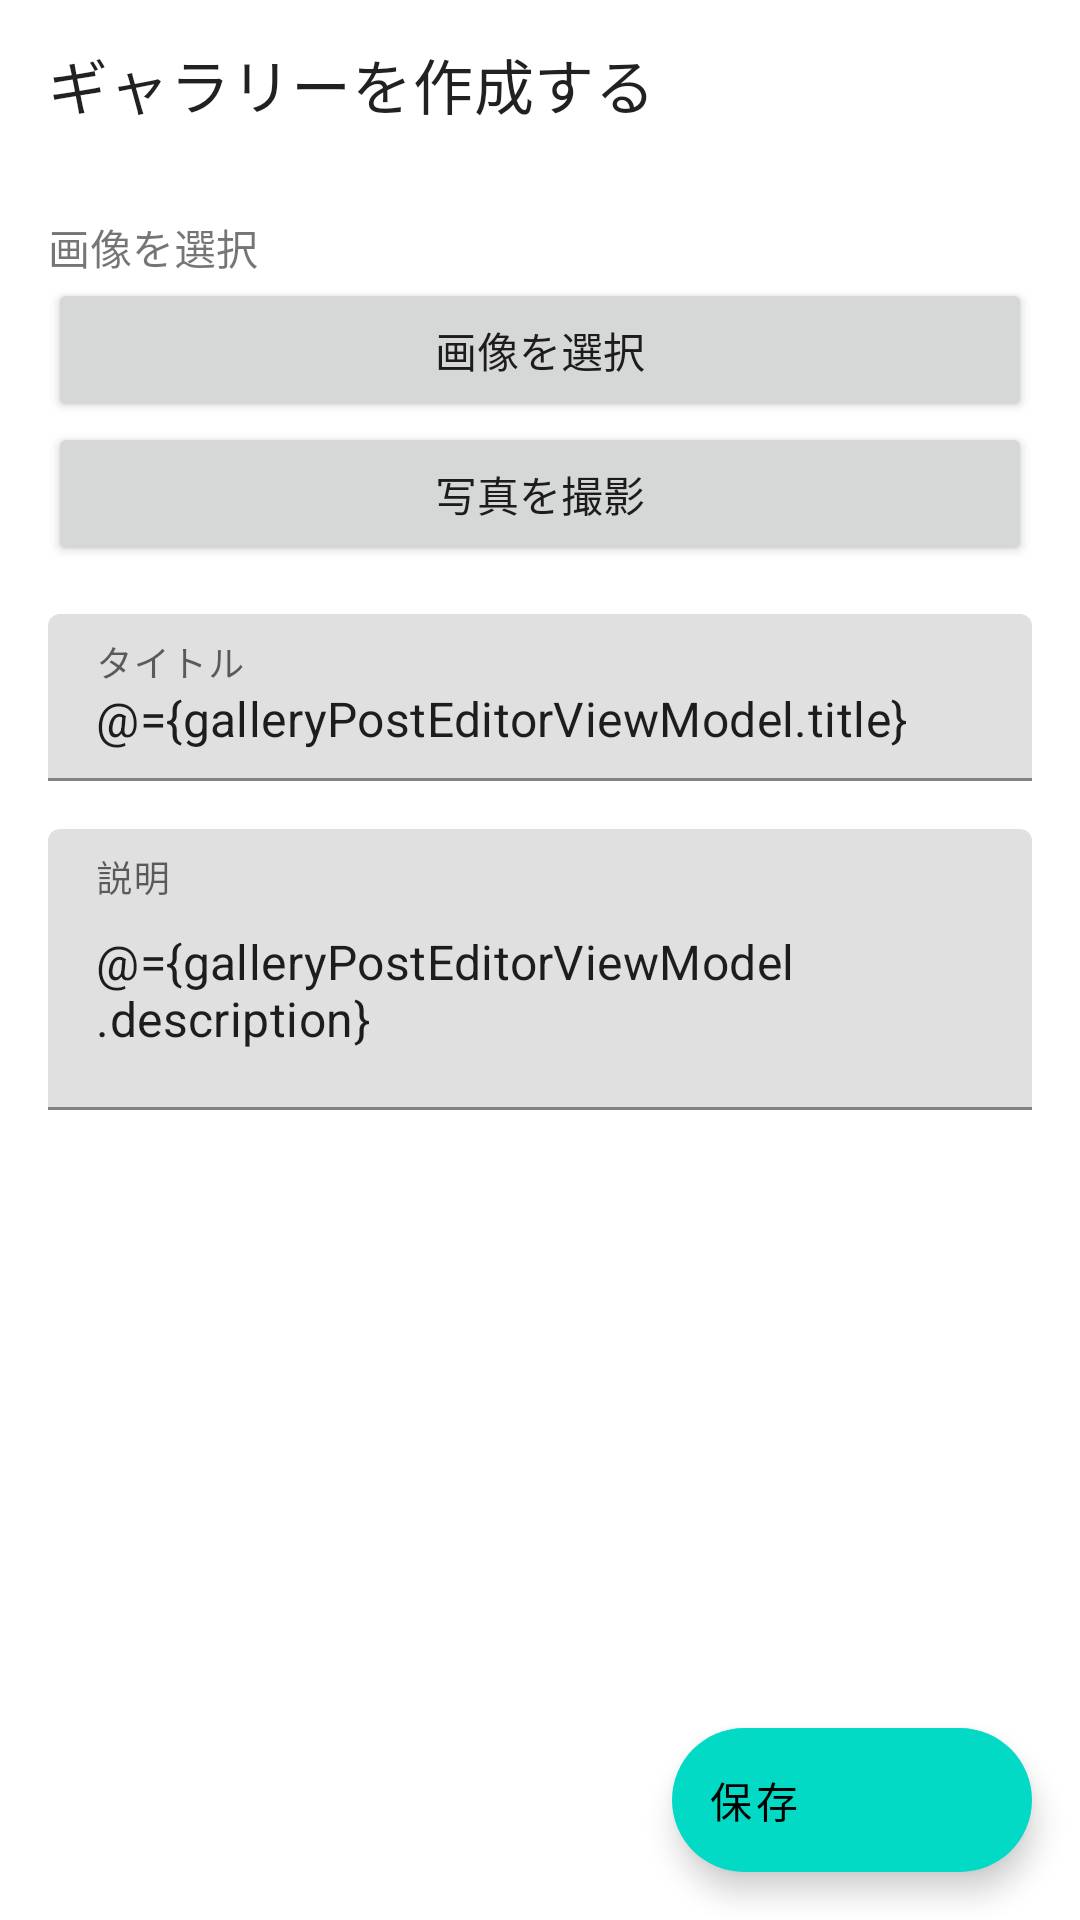

Write the Android layout XML for this screen, with the resource values it uses.
<!-- AndroidManifest.xml: application theme Theme.EventWork05 -->
<!-- res/layout/activity_gallery_note_editor.xml -->
<?xml version="1.0" encoding="utf-8"?>
<layout xmlns:android="http://schemas.android.com/apk/res/android"
    xmlns:app="http://schemas.android.com/apk/res-auto">
    <data>
        <variable
            name="galleryPostEditorViewModel"
            type="ie2a_2200078.eventwork05.viewmodels.GalleryPostEditorViewModel" />
    </data>
    <androidx.constraintlayout.widget.ConstraintLayout
        android:layout_width="match_parent"
        android:layout_height="match_parent">
        <androidx.appcompat.widget.Toolbar
            android:layout_width="match_parent"
            android:layout_height="wrap_content"
            app:layout_constraintTop_toTopOf="parent"
            app:layout_constraintStart_toStartOf="parent"
            app:layout_constraintEnd_toEndOf="parent"
            android:id="@+id/toolbar"
            app:title="@string/create_gallery"
            />
        <ScrollView
            android:layout_width="0dp"
            android:layout_height="0dp"
            app:layout_constraintTop_toBottomOf="@id/toolbar"
            app:layout_constraintBottom_toBottomOf="parent"
            app:layout_constraintStart_toStartOf="parent"
            app:layout_constraintEnd_toEndOf="parent"
            >

            <androidx.constraintlayout.widget.ConstraintLayout
                android:layout_width="match_parent"
                android:layout_height="0dp"
                android:orientation="vertical"
                android:padding="16dp">
                <TextView
                    android:layout_width="match_parent"
                    android:layout_height="wrap_content"
                    android:text="@string/pick_image"
                    android:id="@+id/pickedImageLabel"
                    app:layout_constraintTop_toTopOf="parent"
                    app:layout_constraintStart_toStartOf="parent"
                    app:layout_constraintEnd_toEndOf="parent"
                    />
                <androidx.recyclerview.widget.RecyclerView
                    android:id="@+id/pickedImages"
                    android:layout_width="match_parent"
                    android:layout_height="wrap_content"
                    app:layout_constraintTop_toBottomOf="@id/pickedImageLabel"
                    />
                <Button
                    android:layout_width="match_parent"
                    android:layout_height="wrap_content"
                    app:layout_constraintTop_toBottomOf="@id/pickedImages"
                    android:id="@+id/pickedImageButton"
                    android:text="@string/pick_image"
                    />

                <Button
                    android:layout_width="match_parent"
                    android:layout_height="wrap_content"
                    app:layout_constraintTop_toBottomOf="@id/pickedImageButton"
                    android:text="@string/take_picture"
                    android:id="@+id/takeAPictureButton"
                    />

                <com.google.android.material.textfield.TextInputLayout
                    android:layout_width="match_parent"
                    android:layout_height="wrap_content"
                    app:layout_constraintTop_toBottomOf="@id/takeAPictureButton"
                    android:layout_marginTop="16dp"
                    android:id="@+id/titleInputLayout"
                    >
                    <com.google.android.material.textfield.TextInputEditText
                        android:layout_width="match_parent"
                        android:layout_height="wrap_content"
                        android:hint="@string/title"
                        android:text="@={galleryPostEditorViewModel.title}"
                        />
                </com.google.android.material.textfield.TextInputLayout>

                <com.google.android.material.textfield.TextInputLayout
                    android:layout_width="match_parent"
                    android:layout_height="wrap_content"
                    android:layout_marginTop="16dp"
                    app:layout_constraintTop_toBottomOf="@id/titleInputLayout">
                    <com.google.android.material.textfield.TextInputEditText
                        android:layout_width="match_parent"
                        android:layout_height="wrap_content"
                        android:hint="@string/description"
                        android:inputType="textMultiLine"
                        android:lines="3"
                        android:text="@={galleryPostEditorViewModel.description}"
                        />
                </com.google.android.material.textfield.TextInputLayout>
            </androidx.constraintlayout.widget.ConstraintLayout>
        </ScrollView>
        <com.google.android.material.floatingactionbutton.ExtendedFloatingActionButton
            android:layout_width="wrap_content"
            android:layout_height="wrap_content"
            app:layout_constraintEnd_toEndOf="parent"
            app:layout_constraintBottom_toBottomOf="parent"
            android:layout_marginBottom="16dp"
            android:layout_marginEnd="16dp"
            app:icon="@drawable/ic_baseline_save_24"
            android:text="@string/save"
            android:id="@+id/saveFab"
            />

    </androidx.constraintlayout.widget.ConstraintLayout>
</layout>
<!-- resources referenced by this layout -->
<resources>
  <string name="create_gallery">ギャラリーを作成する</string>
  <string name="description">説明</string>
  <string name="pick_image">画像を選択</string>
  <string name="save">保存</string>
  <string name="take_picture">写真を撮影</string>
  <string name="title">タイトル</string>
  <style name="Theme.EventWork05" parent="Theme.MaterialComponents.DayNight.DarkActionBar">
          
          <item name="colorPrimary">@color/purple_500</item>
          <item name="colorPrimaryVariant">@color/purple_700</item>
          <item name="colorOnPrimary">@color/white</item>
          
          <item name="colorSecondary">@color/teal_200</item>
          <item name="colorSecondaryVariant">@color/teal_700</item>
          <item name="colorOnSecondary">@color/black</item>
          
          <item name="android:statusBarColor" tools:targetApi="l">?attr/colorPrimaryVariant</item>
          
      </style>
  <!-- not gathered from this repository: default colours our renderer supplied (Android Studio template values) -->
  <color name="purple_500">#FF6200EE</color>
  <color name="purple_700">#FF3700B3</color>
  <color name="teal_200">#FF03DAC5</color>
  <color name="teal_700">#FF018786</color>
  <color name="black">#FF000000</color>
  <color name="white">#FFFFFFFF</color>
</resources>
